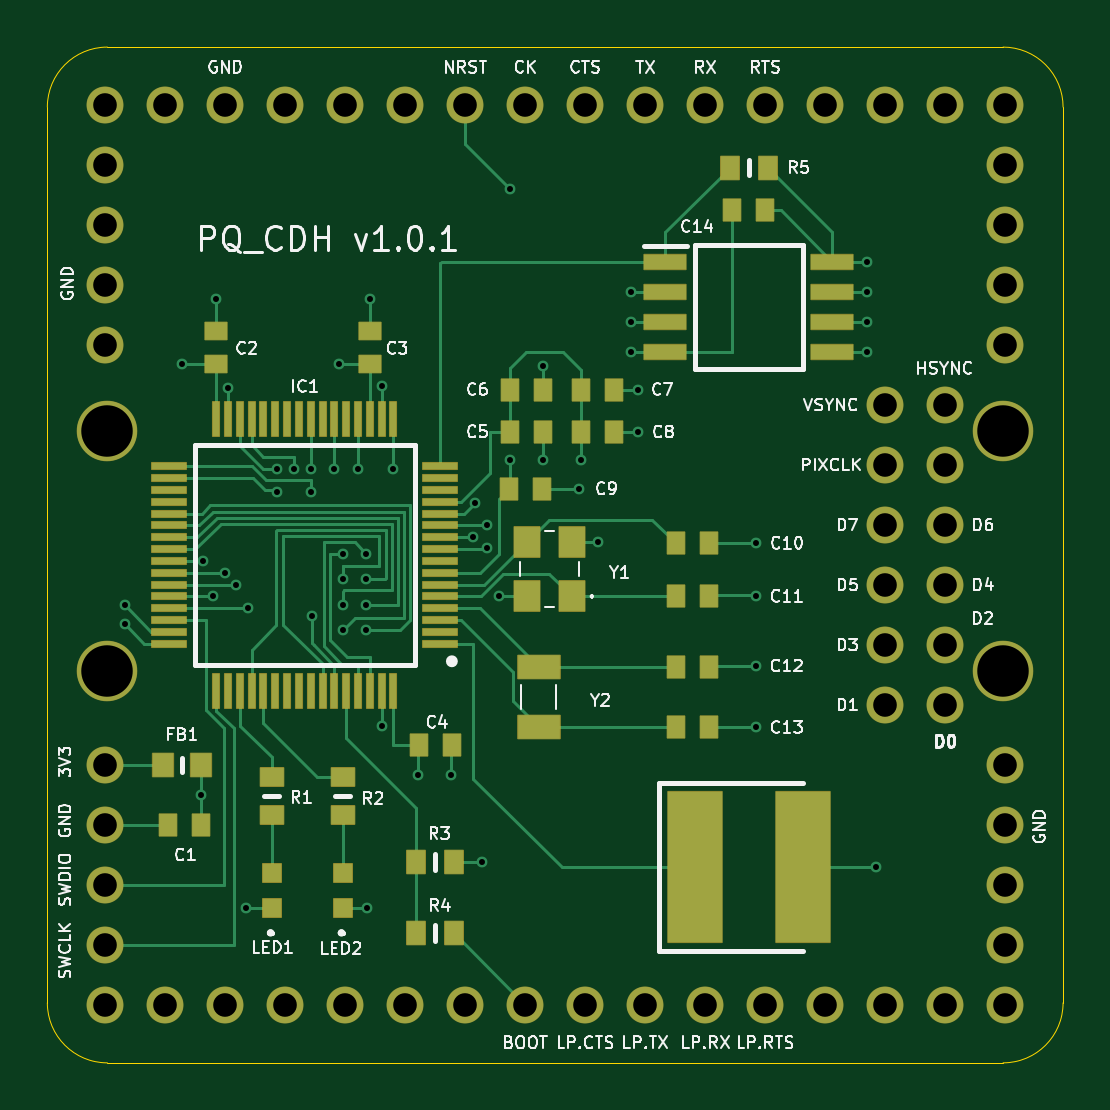
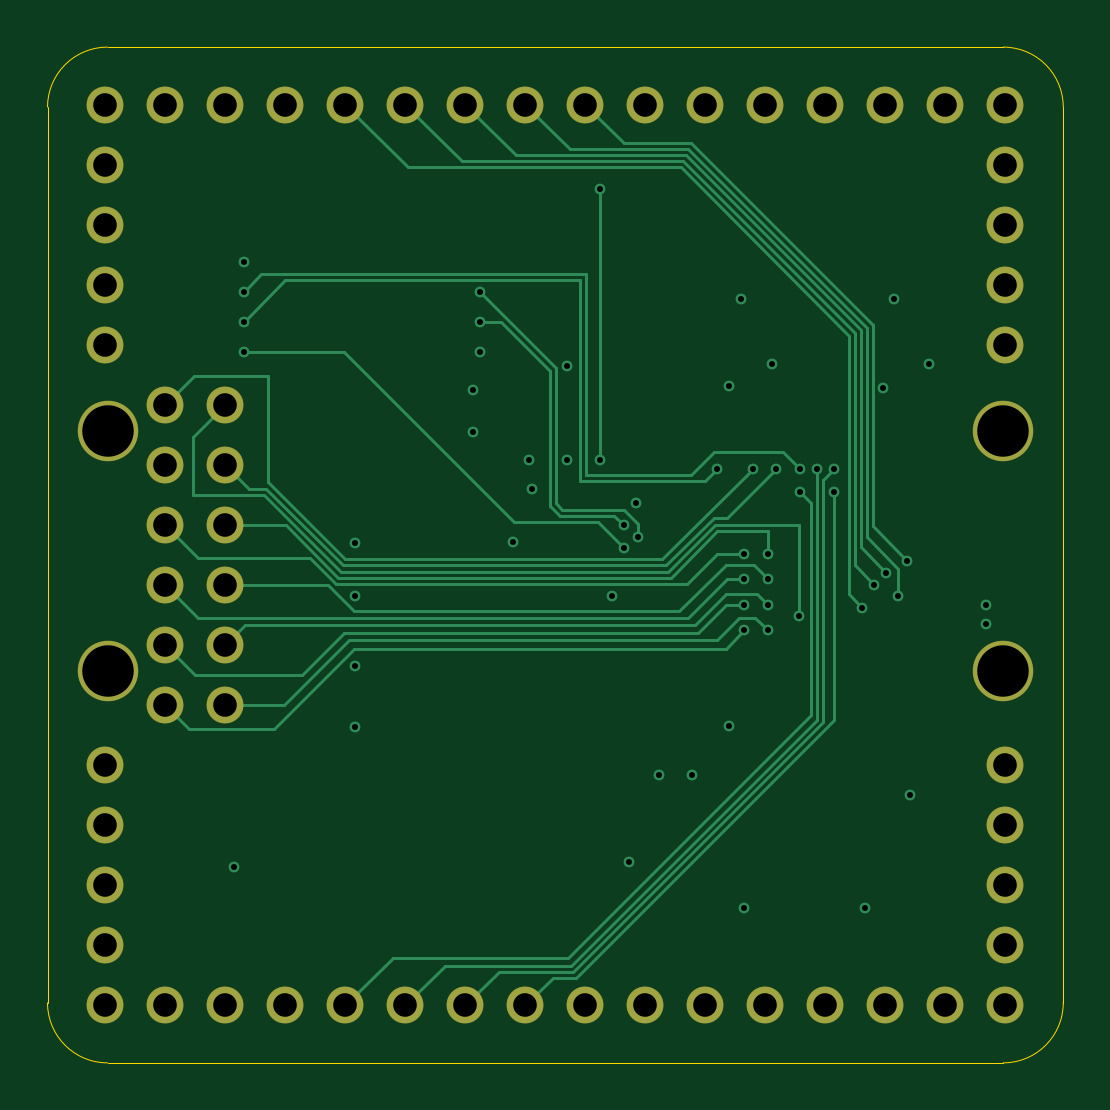
Circuit board: 12 layer files. Board 43.0 x 43.0 mm.
- bottom_copper: pq-cdh-B_Cu.gbr (15885 bytes)
- bottom_mask: pq-cdh-B_Mask.gbr (2389 bytes)
- paste: pq-cdh-B_Paste.gbr (470 bytes)
- bottom_silk: pq-cdh-B_Silkscreen.gbr (471 bytes)
- outline: pq-cdh-Edge_Cuts.gbr (1041 bytes)
- top_copper: pq-cdh-F_Cu.gbr (29158 bytes)
- top_mask: pq-cdh-F_Mask.gbr (8414 bytes)
- paste: pq-cdh-F_Paste.gbr (4766 bytes)
- top_silk: pq-cdh-F_Silkscreen.gbr (52867 bytes)
- inner_copper: pq-cdh-In1_Cu.gbr (193129 bytes)
- inner_copper: pq-cdh-In2_Cu.gbr (212743 bytes)
- drill: pq-cdh.drl (2545 bytes)

=== bottom_copper: pq-cdh-B_Cu.gbr (15885 bytes, source omitted) ===
=== bottom_mask: pq-cdh-B_Mask.gbr ===
%TF.GenerationSoftware,KiCad,Pcbnew,(6.0.5)*%
%TF.CreationDate,2022-05-30T19:54:15-04:00*%
%TF.ProjectId,pq-cdh,70712d63-6468-42e6-9b69-6361645f7063,V1.0.1*%
%TF.SameCoordinates,Original*%
%TF.FileFunction,Soldermask,Bot*%
%TF.FilePolarity,Negative*%
%FSLAX46Y46*%
G04 Gerber Fmt 4.6, Leading zero omitted, Abs format (unit mm)*
G04 Created by KiCad (PCBNEW (6.0.5)) date 2022-05-30 19:54:15*
%MOMM*%
%LPD*%
G01*
G04 APERTURE LIST*
%ADD10C,1.565400*%
%ADD11C,2.565400*%
G04 APERTURE END LIST*
D10*
%TO.C,J7*%
X168970000Y-101650000D03*
X171510000Y-101650000D03*
X168970000Y-104190000D03*
X171510000Y-104190000D03*
X168970000Y-106730000D03*
X171510000Y-106730000D03*
X168970000Y-109270000D03*
X171510000Y-109270000D03*
X168970000Y-111810000D03*
X171510000Y-111810000D03*
X168970000Y-114350000D03*
X171510000Y-114350000D03*
%TD*%
D11*
%TO.C,J6*%
X173960000Y-112930000D03*
X136040000Y-112930000D03*
X173960000Y-102770000D03*
X136040000Y-102770000D03*
%TD*%
D10*
%TO.C,J2*%
X174050000Y-127050000D03*
X171510000Y-127050000D03*
X168970000Y-127050000D03*
X166430000Y-127050000D03*
X163890000Y-127050000D03*
X161350000Y-127050000D03*
X158810000Y-127050000D03*
X156270000Y-127050000D03*
X153730000Y-127050000D03*
X151190000Y-127050000D03*
X148650000Y-127050000D03*
X146110000Y-127050000D03*
X143570000Y-127050000D03*
X141030000Y-127050000D03*
X138490000Y-127050000D03*
X135950000Y-127050000D03*
%TD*%
%TO.C,J5*%
X174050000Y-88950000D03*
X171510000Y-88950000D03*
X168970000Y-88950000D03*
X166430000Y-88950000D03*
X163890000Y-88950000D03*
X161350000Y-88950000D03*
X158810000Y-88950000D03*
X156270000Y-88950000D03*
X153730000Y-88950000D03*
X151190000Y-88950000D03*
X148650000Y-88950000D03*
X146110000Y-88950000D03*
X143570000Y-88950000D03*
X141030000Y-88950000D03*
X138490000Y-88950000D03*
X135950000Y-88950000D03*
%TD*%
%TO.C,J8*%
X174050000Y-116890000D03*
X174050000Y-119430000D03*
X174050000Y-121970000D03*
X174050000Y-124510000D03*
%TD*%
%TO.C,J1*%
X135950000Y-124510000D03*
X135950000Y-121970000D03*
X135950000Y-119430000D03*
X135950000Y-116890000D03*
%TD*%
%TO.C,J3*%
X174050000Y-91490000D03*
X174050000Y-94030000D03*
X174050000Y-96570000D03*
X174050000Y-99110000D03*
%TD*%
%TO.C,J4*%
X135950000Y-99110000D03*
X135950000Y-96570000D03*
X135950000Y-94030000D03*
X135950000Y-91490000D03*
%TD*%
M02*

=== paste: pq-cdh-B_Paste.gbr ===
%TF.GenerationSoftware,KiCad,Pcbnew,(6.0.5)*%
%TF.CreationDate,2022-05-30T19:54:15-04:00*%
%TF.ProjectId,pq-cdh,70712d63-6468-42e6-9b69-6361645f7063,V1.0.1*%
%TF.SameCoordinates,Original*%
%TF.FileFunction,Paste,Bot*%
%TF.FilePolarity,Positive*%
%FSLAX46Y46*%
G04 Gerber Fmt 4.6, Leading zero omitted, Abs format (unit mm)*
G04 Created by KiCad (PCBNEW (6.0.5)) date 2022-05-30 19:54:15*
%MOMM*%
%LPD*%
G01*
G04 APERTURE LIST*
G04 APERTURE END LIST*
M02*

=== bottom_silk: pq-cdh-B_Silkscreen.gbr ===
%TF.GenerationSoftware,KiCad,Pcbnew,(6.0.5)*%
%TF.CreationDate,2022-05-30T19:54:15-04:00*%
%TF.ProjectId,pq-cdh,70712d63-6468-42e6-9b69-6361645f7063,V1.0.1*%
%TF.SameCoordinates,Original*%
%TF.FileFunction,Legend,Bot*%
%TF.FilePolarity,Positive*%
%FSLAX46Y46*%
G04 Gerber Fmt 4.6, Leading zero omitted, Abs format (unit mm)*
G04 Created by KiCad (PCBNEW (6.0.5)) date 2022-05-30 19:54:15*
%MOMM*%
%LPD*%
G01*
G04 APERTURE LIST*
G04 APERTURE END LIST*
M02*

=== outline: pq-cdh-Edge_Cuts.gbr ===
%TF.GenerationSoftware,KiCad,Pcbnew,(6.0.5)*%
%TF.CreationDate,2022-05-30T19:54:15-04:00*%
%TF.ProjectId,pq-cdh,70712d63-6468-42e6-9b69-6361645f7063,V1.0.1*%
%TF.SameCoordinates,Original*%
%TF.FileFunction,Profile,NP*%
%FSLAX46Y46*%
G04 Gerber Fmt 4.6, Leading zero omitted, Abs format (unit mm)*
G04 Created by KiCad (PCBNEW (6.0.5)) date 2022-05-30 19:54:15*
%MOMM*%
%LPD*%
G01*
G04 APERTURE LIST*
%TA.AperFunction,Profile*%
%ADD10C,0.050000*%
%TD*%
G04 APERTURE END LIST*
D10*
X136040000Y-129500000D02*
X173960000Y-129500000D01*
X136040000Y-86500000D02*
X173960000Y-86500000D01*
X133500000Y-126960000D02*
G75*
G03*
X136040000Y-129500000I2540000J0D01*
G01*
X136040000Y-86500000D02*
G75*
G03*
X133500000Y-89040000I0J-2540000D01*
G01*
X173960000Y-129500000D02*
G75*
G03*
X176500000Y-126960000I0J2540000D01*
G01*
X176500000Y-89040000D02*
G75*
G03*
X173960000Y-86500000I-2540000J0D01*
G01*
X176500000Y-89040000D02*
X176500000Y-126960000D01*
X133500000Y-126960000D02*
X133500000Y-89040000D01*
M02*

=== top_copper: pq-cdh-F_Cu.gbr (29158 bytes, source omitted) ===
=== top_mask: pq-cdh-F_Mask.gbr (8414 bytes, source omitted) ===
=== paste: pq-cdh-F_Paste.gbr ===
%TF.GenerationSoftware,KiCad,Pcbnew,(6.0.5)*%
%TF.CreationDate,2022-05-30T19:54:15-04:00*%
%TF.ProjectId,pq-cdh,70712d63-6468-42e6-9b69-6361645f7063,V1.0.1*%
%TF.SameCoordinates,Original*%
%TF.FileFunction,Paste,Top*%
%TF.FilePolarity,Positive*%
%FSLAX46Y46*%
G04 Gerber Fmt 4.6, Leading zero omitted, Abs format (unit mm)*
G04 Created by KiCad (PCBNEW (6.0.5)) date 2022-05-30 19:54:15*
%MOMM*%
%LPD*%
G01*
G04 APERTURE LIST*
%ADD10R,1.100000X1.300000*%
%ADD11R,0.900000X1.000000*%
%ADD12R,0.750000X0.940000*%
%ADD13R,0.940000X0.750000*%
%ADD14R,2.300000X6.400000*%
%ADD15R,0.800000X0.800000*%
%ADD16R,0.800000X1.000000*%
%ADD17R,1.000000X0.800000*%
%ADD18R,1.785000X0.650000*%
%ADD19R,1.800000X1.000000*%
%ADD20R,1.475000X0.300000*%
%ADD21R,0.300000X1.475000*%
G04 APERTURE END LIST*
D10*
%TO.C,Y1*%
X155700000Y-109750000D03*
X155700000Y-107450000D03*
X153800000Y-107450000D03*
X153800000Y-109750000D03*
%TD*%
D11*
%TO.C,FB1*%
X138400000Y-116900000D03*
X140000000Y-116900000D03*
%TD*%
D12*
%TO.C,C8*%
X156100000Y-102800000D03*
X157500000Y-102800000D03*
%TD*%
%TO.C,C1*%
X140000000Y-119430000D03*
X138600000Y-119430000D03*
%TD*%
%TO.C,C9*%
X153050000Y-105200000D03*
X154450000Y-105200000D03*
%TD*%
%TO.C,C10*%
X160100000Y-107500000D03*
X161500000Y-107500000D03*
%TD*%
%TO.C,C11*%
X160100000Y-109750000D03*
X161500000Y-109750000D03*
%TD*%
%TO.C,C12*%
X160100000Y-112725000D03*
X161500000Y-112725000D03*
%TD*%
%TO.C,C13*%
X160100000Y-115275000D03*
X161500000Y-115275000D03*
%TD*%
%TO.C,C14*%
X163900000Y-93400000D03*
X162500000Y-93400000D03*
%TD*%
%TO.C,C7*%
X156100000Y-101000000D03*
X157500000Y-101000000D03*
%TD*%
%TO.C,C6*%
X153100000Y-101000000D03*
X154500000Y-101000000D03*
%TD*%
%TO.C,C4*%
X149240000Y-116040000D03*
X150640000Y-116040000D03*
%TD*%
D13*
%TO.C,C3*%
X147150000Y-99900000D03*
X147150000Y-98500000D03*
%TD*%
%TO.C,C2*%
X140650000Y-99900000D03*
X140650000Y-98500000D03*
%TD*%
D14*
%TO.C,C15*%
X160900000Y-121200000D03*
X165500000Y-121200000D03*
%TD*%
D15*
%TO.C,LED2*%
X146000000Y-122950000D03*
X146000000Y-121450000D03*
%TD*%
%TO.C,LED1*%
X143000000Y-122950000D03*
X143000000Y-121450000D03*
%TD*%
D16*
%TO.C,R5*%
X164000000Y-91600000D03*
X162400000Y-91600000D03*
%TD*%
%TO.C,R4*%
X150700000Y-124000000D03*
X149100000Y-124000000D03*
%TD*%
%TO.C,R3*%
X149100000Y-121000000D03*
X150700000Y-121000000D03*
%TD*%
D17*
%TO.C,R2*%
X146000000Y-117400000D03*
X146000000Y-119000000D03*
%TD*%
%TO.C,R1*%
X143000000Y-117400000D03*
X143000000Y-119000000D03*
%TD*%
D18*
%TO.C,IC2*%
X159668000Y-95595000D03*
X159668000Y-96865000D03*
X159668000Y-98135000D03*
X159668000Y-99405000D03*
X166732000Y-99405000D03*
X166732000Y-98135000D03*
X166732000Y-96865000D03*
X166732000Y-95595000D03*
%TD*%
D19*
%TO.C,Y2*%
X154300000Y-115275000D03*
X154300000Y-112725000D03*
%TD*%
D12*
%TO.C,C5*%
X153100000Y-102800000D03*
X154500000Y-102800000D03*
%TD*%
D20*
%TO.C,IC1*%
X150138000Y-111750000D03*
X150138000Y-111250000D03*
X150138000Y-110750000D03*
X150138000Y-110250000D03*
X150138000Y-109750000D03*
X150138000Y-109250000D03*
X150138000Y-108750000D03*
X150138000Y-108250000D03*
X150138000Y-107750000D03*
X150138000Y-107250000D03*
X150138000Y-106750000D03*
X150138000Y-106250000D03*
X150138000Y-105750000D03*
X150138000Y-105250000D03*
X150138000Y-104750000D03*
X150138000Y-104250000D03*
D21*
X148150000Y-102262000D03*
X147650000Y-102262000D03*
X147150000Y-102262000D03*
X146650000Y-102262000D03*
X146150000Y-102262000D03*
X145650000Y-102262000D03*
X145150000Y-102262000D03*
X144650000Y-102262000D03*
X144150000Y-102262000D03*
X143650000Y-102262000D03*
X143150000Y-102262000D03*
X142650000Y-102262000D03*
X142150000Y-102262000D03*
X141650000Y-102262000D03*
X141150000Y-102262000D03*
X140650000Y-102262000D03*
D20*
X138662000Y-104250000D03*
X138662000Y-104750000D03*
X138662000Y-105250000D03*
X138662000Y-105750000D03*
X138662000Y-106250000D03*
X138662000Y-106750000D03*
X138662000Y-107250000D03*
X138662000Y-107750000D03*
X138662000Y-108250000D03*
X138662000Y-108750000D03*
X138662000Y-109250000D03*
X138662000Y-109750000D03*
X138662000Y-110250000D03*
X138662000Y-110750000D03*
X138662000Y-111250000D03*
X138662000Y-111750000D03*
D21*
X140650000Y-113738000D03*
X141150000Y-113738000D03*
X141650000Y-113738000D03*
X142150000Y-113738000D03*
X142650000Y-113738000D03*
X143150000Y-113738000D03*
X143650000Y-113738000D03*
X144150000Y-113738000D03*
X144650000Y-113738000D03*
X145150000Y-113738000D03*
X145650000Y-113738000D03*
X146150000Y-113738000D03*
X146650000Y-113738000D03*
X147150000Y-113738000D03*
X147650000Y-113738000D03*
X148150000Y-113738000D03*
%TD*%
M02*

=== top_silk: pq-cdh-F_Silkscreen.gbr (52867 bytes, source omitted) ===
=== inner_copper: pq-cdh-In1_Cu.gbr (193129 bytes, source omitted) ===
=== inner_copper: pq-cdh-In2_Cu.gbr (212743 bytes, source omitted) ===
=== drill: pq-cdh.drl ===
M48
; DRILL file {KiCad (6.0.5)} date Mon May 30 19:54:41 2022
; FORMAT={-:-/ absolute / inch / decimal}
; #@! TF.CreationDate,2022-05-30T19:54:41-04:00
; #@! TF.GenerationSoftware,Kicad,Pcbnew,(6.0.5)
; #@! TF.FileFunction,MixedPlating,1,4
FMAT,2
INCH
; #@! TA.AperFunction,Plated,PTH,ViaDrill
T1C0.0100
; #@! TA.AperFunction,Plated,PTH,ComponentDrill
T2C0.0394
; #@! TA.AperFunction,Plated,PTH,ComponentDrill
T3C0.0858
%
G90
G05
T1
X5.3846Y-4.3354
X5.3846Y-4.3673
X5.4799Y-3.9331
X5.5118Y-4.6512
X5.5157Y-4.2618
X5.5315Y-4.3209
X5.5374Y-3.8248
X5.5512Y-4.2815
X5.5571Y-3.9744
X5.5709Y-4.3012
X5.5866Y-4.8406
X5.5906Y-4.3406
X5.6382Y-4.1083
X5.6382Y-4.1476
X5.6665Y-4.1083
X5.6949Y-4.1083
X5.6949Y-4.1476
X5.6969Y-4.3539
X5.7343Y-4.1083
X5.7417Y-3.9331
X5.748Y-4.25
X5.748Y-4.2925
X5.748Y-4.335
X5.748Y-4.3776
X5.7736Y-4.1083
X5.7874Y-4.25
X5.7874Y-4.2925
X5.7874Y-4.335
X5.7874Y-4.3776
X5.7882Y-4.8406
X5.7933Y-3.8248
X5.813Y-3.9705
X5.813Y-4.5362
X5.8327Y-4.1083
X5.874Y-4.6185
X5.9291Y-4.6185
X5.9646Y-4.2224
X5.9685Y-4.1654
X5.9803Y-4.7638
X5.9882Y-4.2028
X5.9882Y-4.2402
X6.0079Y-4.3209
X6.0276Y-3.6417
X6.0276Y-4.0945
X6.0827Y-3.937
X6.0827Y-4.0945
X6.1417Y-4.1417
X6.1457Y-4.0945
X6.1732Y-4.2303
X6.2283Y-3.8136
X6.2283Y-3.8636
X6.2283Y-3.9134
X6.2402Y-3.9764
X6.2402Y-4.0472
X6.437Y-4.2323
X6.437Y-4.3209
X6.437Y-4.437
X6.437Y-4.5394
X6.622Y-3.7638
X6.622Y-3.8136
X6.622Y-3.8636
X6.622Y-3.9136
X6.6378Y-4.7717
T2
X5.3524Y-3.502
X5.3524Y-3.602
X5.3524Y-3.702
X5.3524Y-3.802
X5.3524Y-3.902
X5.3524Y-4.602
X5.3524Y-4.702
X5.3524Y-4.802
X5.3524Y-4.902
X5.3524Y-5.002
X5.4524Y-3.502
X5.4524Y-5.002
X5.5524Y-3.502
X5.5524Y-5.002
X5.6524Y-3.502
X5.6524Y-5.002
X5.7524Y-3.502
X5.7524Y-5.002
X5.8524Y-3.502
X5.8524Y-5.002
X5.9524Y-3.502
X5.9524Y-5.002
X6.0524Y-3.502
X6.0524Y-5.002
X6.1524Y-3.502
X6.1524Y-5.002
X6.2524Y-3.502
X6.2524Y-5.002
X6.3524Y-3.502
X6.3524Y-5.002
X6.4524Y-3.502
X6.4524Y-5.002
X6.5524Y-3.502
X6.5524Y-5.002
X6.6524Y-3.502
X6.6524Y-4.002
X6.6524Y-4.102
X6.6524Y-4.202
X6.6524Y-4.302
X6.6524Y-4.402
X6.6524Y-4.502
X6.6524Y-5.002
X6.7524Y-3.502
X6.7524Y-4.002
X6.7524Y-4.102
X6.7524Y-4.202
X6.7524Y-4.302
X6.7524Y-4.402
X6.7524Y-4.502
X6.7524Y-5.002
X6.8524Y-3.502
X6.8524Y-3.602
X6.8524Y-3.702
X6.8524Y-3.802
X6.8524Y-3.902
X6.8524Y-4.602
X6.8524Y-4.702
X6.8524Y-4.802
X6.8524Y-4.902
X6.8524Y-5.002
T3
X5.3559Y-4.0461
X5.3559Y-4.4461
X6.8488Y-4.0461
X6.8488Y-4.4461
T0
M30
